2-way image classification set "maize-status-prediction" from GitHub (Eng-Janvier/maize-status-prediction); label vocabulary: FAW, health.

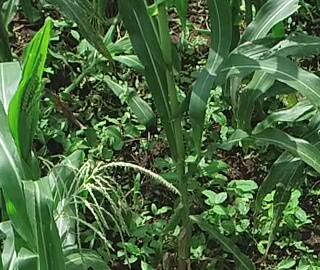
Label: health

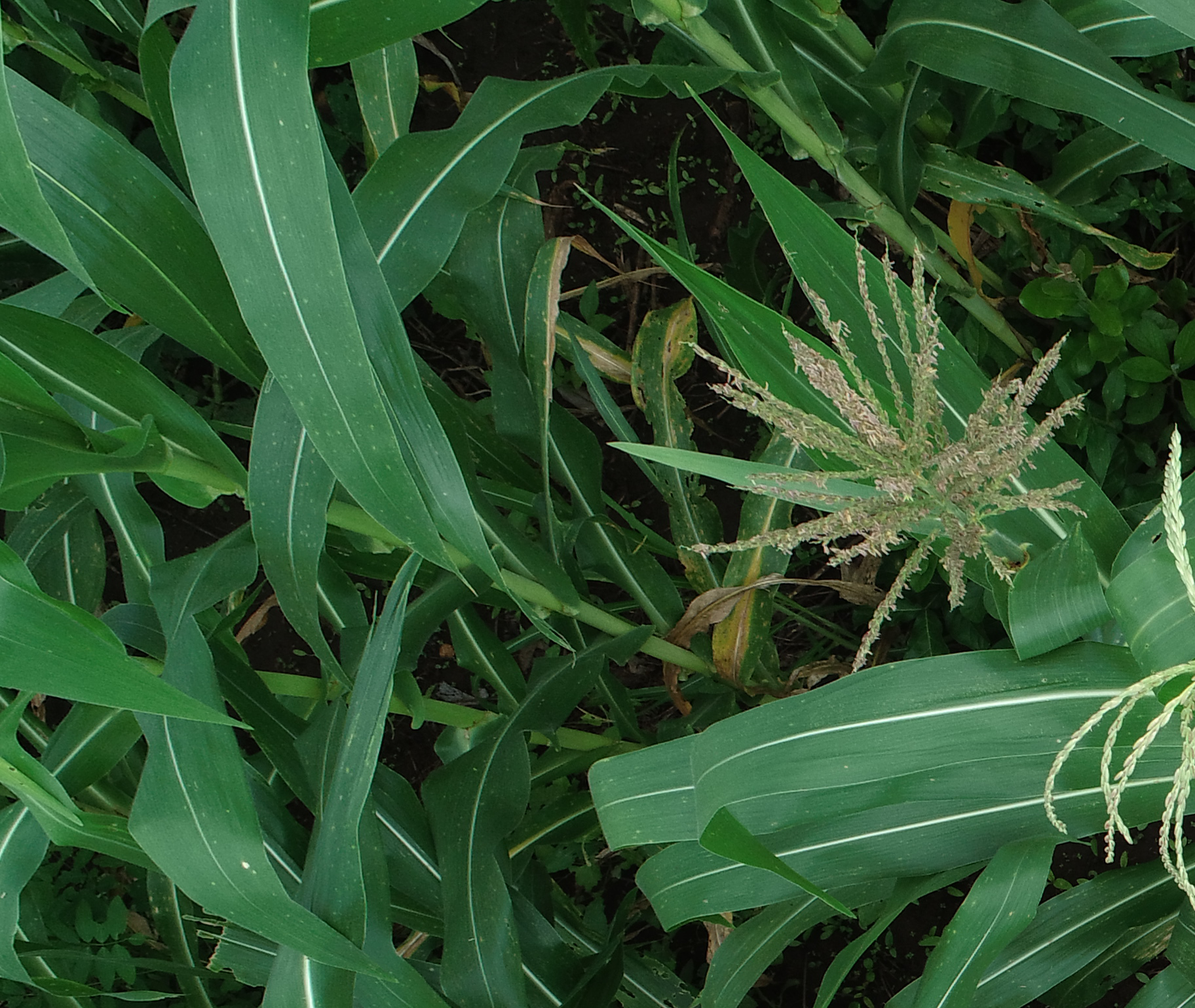
Label: health

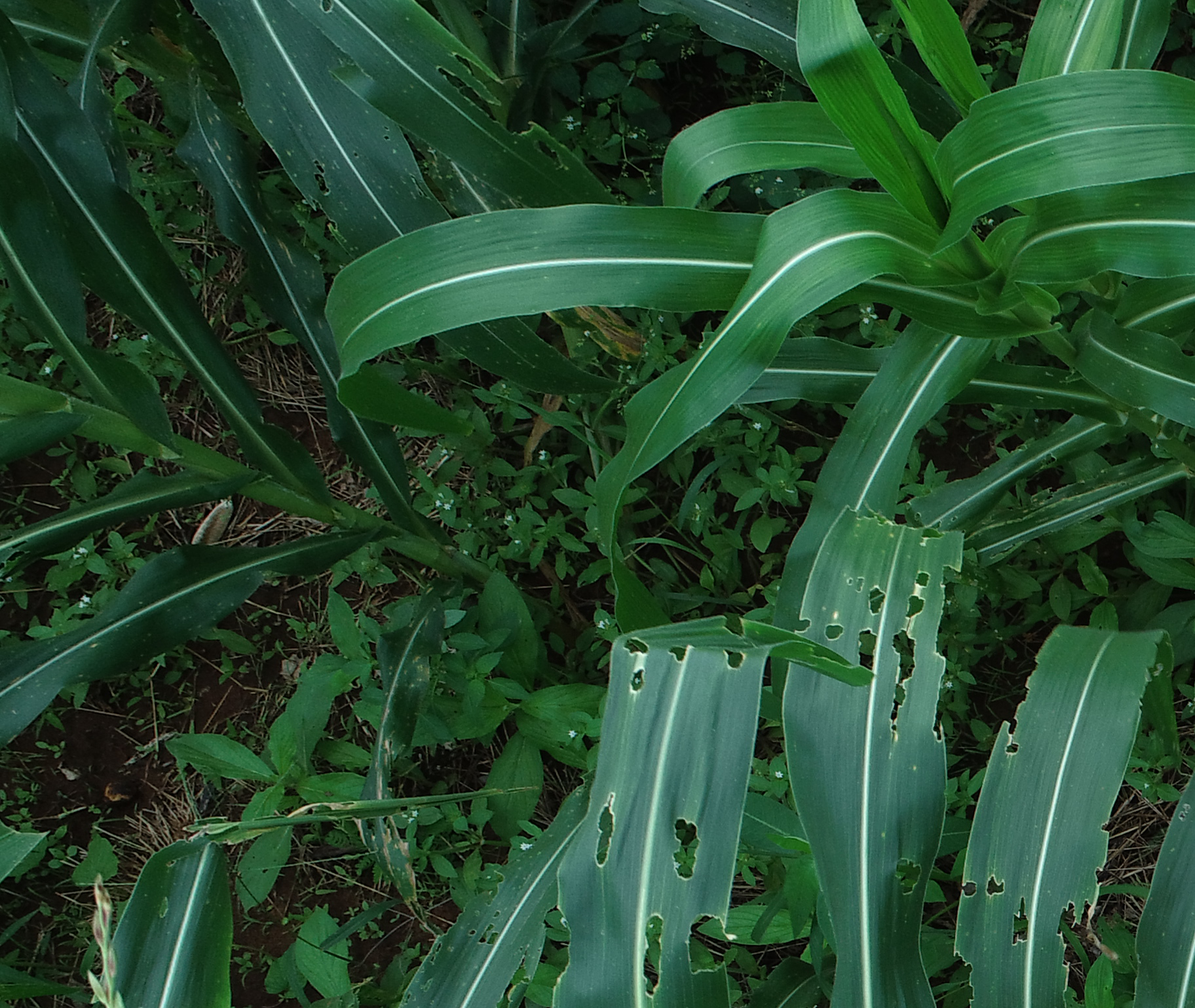
Label: FAW

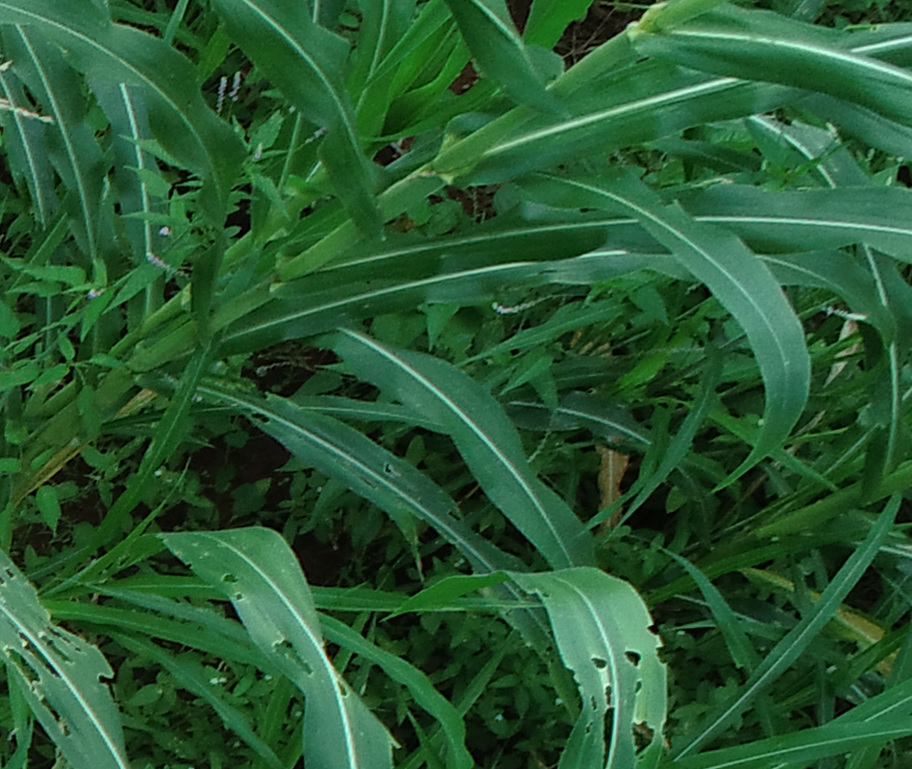
Label: FAW

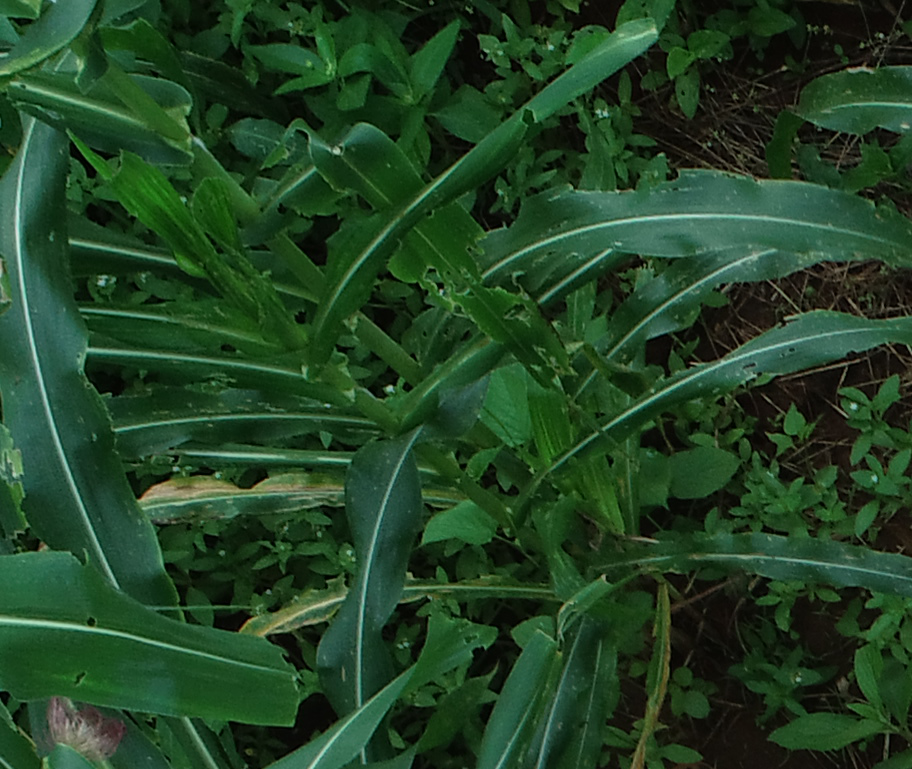
Label: FAW

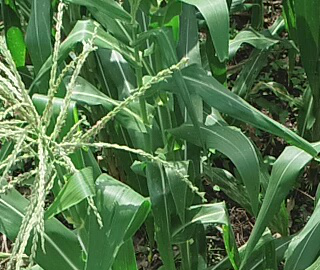
Label: health
